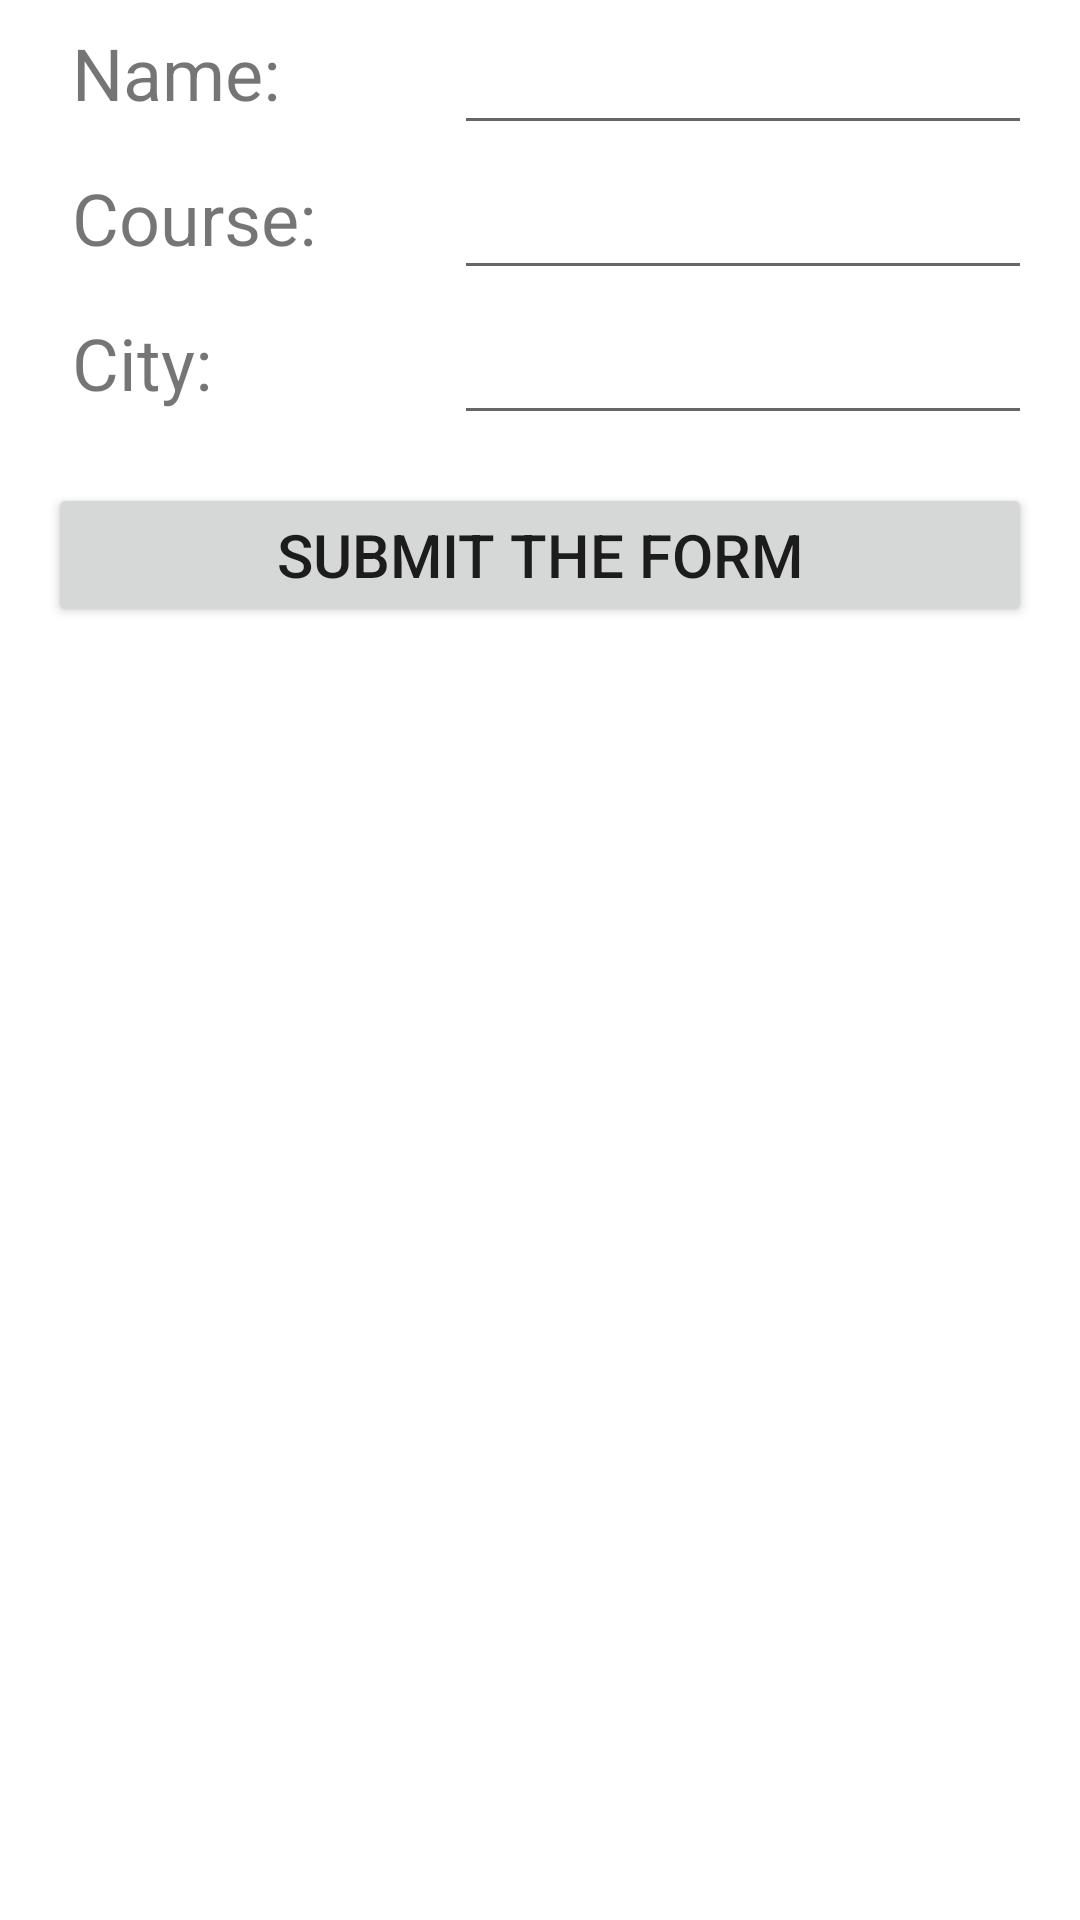

Android layout source for this screen:
<!-- AndroidManifest.xml: application theme Theme.PrintStudentDetails -->
<!-- res/layout/activity_table_layout_example.xml -->
<?xml version="1.0" encoding="utf-8"?>
<TableLayout xmlns:android="http://schemas.android.com/apk/res/android"
    xmlns:tools="http://schemas.android.com/tools"
    android:layout_width="match_parent"
    android:layout_height="match_parent"
    android:layout_margin="16dp"
    tools:context=".layoutexamples.TableLayoutExample"
    android:stretchColumns="1">

    <TableRow >

        <TextView
            android:layout_width="wrap_content"
            android:layout_height="wrap_content"
            android:padding="8dp"
            android:layout_marginHorizontal="16dp"
            android:textSize="24sp"
            android:text="Name: " />

        <EditText
            android:id="@+id/nameET"
            android:layout_marginHorizontal="16dp"
            android:textSize="24sp"
            android:layout_width="wrap_content"
            android:layout_height="wrap_content"
            android:padding="8dp" />
    </TableRow>

    <TableRow >
        <TextView
            android:layout_width="wrap_content"
            android:layout_height="wrap_content"
            android:padding="8dp"
            android:layout_marginHorizontal="16dp"
            android:textSize="24sp"
            android:text="Course: " />

        <EditText
            android:id="@+id/courseET"
            android:layout_marginHorizontal="16dp"
            android:textSize="24sp"
            android:layout_width="wrap_content"
            android:layout_height="wrap_content"
            android:padding="8dp" />
    </TableRow>

    <TableRow>
        <TextView
            android:layout_width="wrap_content"
            android:layout_height="wrap_content"
            android:padding="8dp"
            android:layout_marginHorizontal="16dp"
            android:textSize="24sp"
            android:text="City: " />

        <EditText
            android:id="@+id/cityET"
            android:layout_marginHorizontal="16dp"
            android:textSize="24sp"
            android:layout_width="wrap_content"
            android:layout_height="wrap_content"
            android:padding="8dp" />
    </TableRow>

        <Button
            android:id="@+id/submitBtn"
            android:layout_margin="16dp"
            android:padding="8dp"
            android:text="Submit the Form"
            android:textSize="20sp"
            android:layout_width="match_parent"
            android:layout_height="wrap_content"/>
</TableLayout>
<!-- resources referenced by this layout -->
<resources>
  <style name="Theme.PrintStudentDetails" parent="Theme.MaterialComponents.DayNight.DarkActionBar">
          
          <item name="colorPrimary">@color/purple_500</item>
          <item name="colorPrimaryVariant">@color/purple_700</item>
          <item name="colorOnPrimary">@color/white</item>
          
          <item name="colorSecondary">@color/teal_200</item>
          <item name="colorSecondaryVariant">@color/teal_700</item>
          <item name="colorOnSecondary">@color/black</item>
          
          <item name="android:statusBarColor" tools:targetApi="l">@color/black</item>
          
      </style>
  <color name="purple_500">#FF6200EE</color>
  <color name="purple_700">#FF3700B3</color>
  <color name="white">#FFFFFFFF</color>
  <color name="teal_200">#FF03DAC5</color>
  <color name="teal_700">#FF018786</color>
  <color name="black">#FF000000</color>
</resources>
